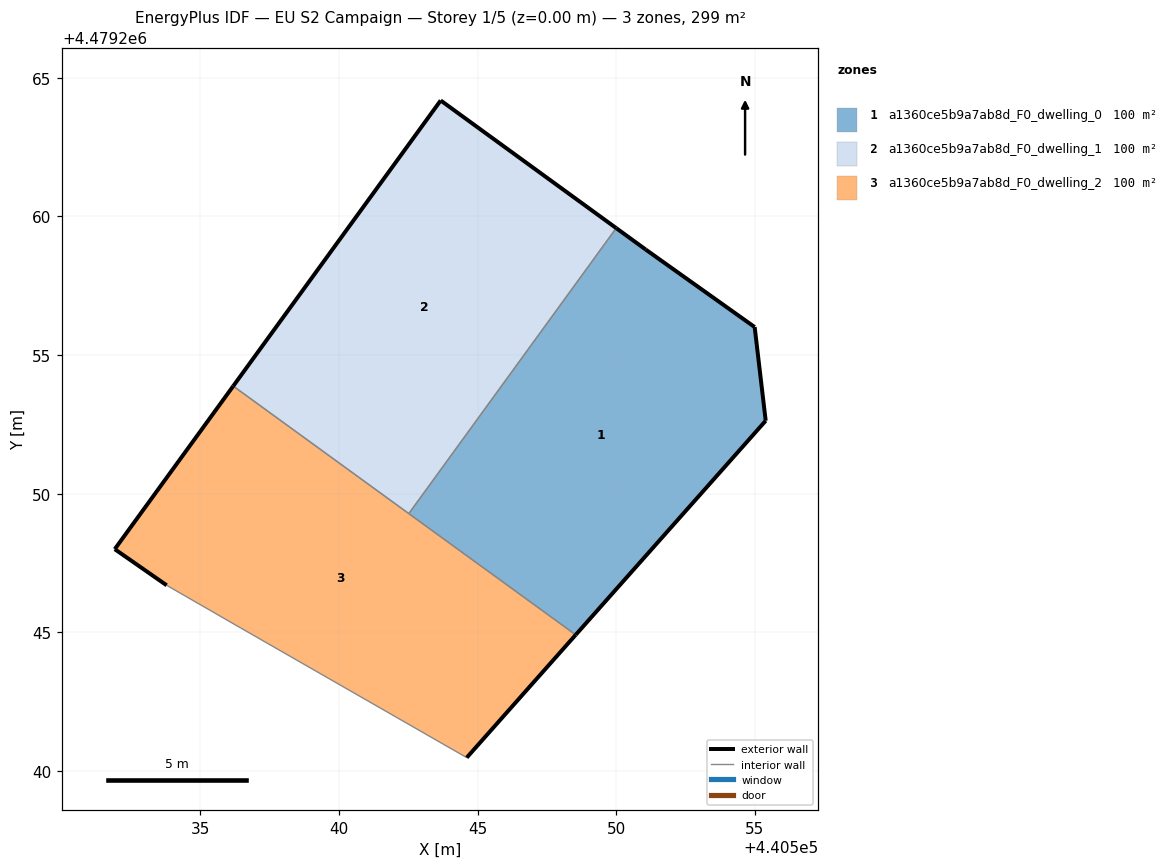
=== STOREY PLAN SPEC (per zone: floor XY polygon, exterior-wall plan segments, windows/doors) ===
zone 1: a1360ce5b9a7ab8d_F0_dwelling_0  (99.6 m²)
  floor: (440548.54, 4479244.91) (440555.39, 4479252.63) (440554.99, 4479256.01) (440551.06, 4479258.81) (440550.00, 4479259.58) (440542.52, 4479249.29)
  exterior wall: (440550.00, 4479259.58) – (440551.06, 4479258.81)  [1.3 m]
  exterior wall: (440551.06, 4479258.81) – (440554.99, 4479256.01)  [4.8 m]
  exterior wall: (440554.99, 4479256.01) – (440555.39, 4479252.63)  [3.4 m]
  exterior wall: (440555.39, 4479252.63) – (440548.54, 4479244.91)  [10.3 m]
  interior walls: 2
zone 2: a1360ce5b9a7ab8d_F0_dwelling_1  (99.6 m²)
  floor: (440542.52, 4479249.29) (440550.00, 4479259.58) (440543.67, 4479264.18) (440536.19, 4479253.88)
  exterior wall: (440543.67, 4479264.18) – (440550.00, 4479259.58)  [7.8 m]
  exterior wall: (440536.19, 4479253.88) – (440543.67, 4479264.18)  [12.7 m]
  interior walls: 2
zone 3: a1360ce5b9a7ab8d_F0_dwelling_2  (99.6 m²)
  floor: (440544.61, 4479240.49) (440548.54, 4479244.91) (440536.19, 4479253.88) (440531.92, 4479248.00) (440533.79, 4479246.70) (440536.47, 4479245.16)
  exterior wall: (440548.54, 4479244.91) – (440544.61, 4479240.49)  [5.9 m]
  exterior wall: (440533.79, 4479246.70) – (440531.92, 4479248.00)  [2.3 m]
  exterior wall: (440531.92, 4479248.00) – (440536.19, 4479253.88)  [7.3 m]
  interior walls: 4

=== DERIVED (storey summary) ===
Building: EU S2 Campaign
Storey: 1 of 5  (floor level z = 0.00 m)
Storey gross floor area: 298.8 m²
Zones on this storey: 3
  - a1360ce5b9a7ab8d_F0_dwelling_0: floor 99.6 m²; exterior wall 19.9 m (59.6 m²); WWR 0.0%
  - a1360ce5b9a7ab8d_F0_dwelling_1: floor 99.6 m²; exterior wall 20.6 m (61.7 m²); WWR 0.0%
  - a1360ce5b9a7ab8d_F0_dwelling_2: floor 99.6 m²; exterior wall 15.5 m (46.4 m²); WWR 0.0%
Zone adjacency (shared interzone walls):
  - a1360ce5b9a7ab8d_F0_dwelling_0 ↔ a1360ce5b9a7ab8d_F0_dwelling_1
  - a1360ce5b9a7ab8d_F0_dwelling_0 ↔ a1360ce5b9a7ab8d_F0_dwelling_2
  - a1360ce5b9a7ab8d_F0_dwelling_1 ↔ a1360ce5b9a7ab8d_F0_dwelling_2